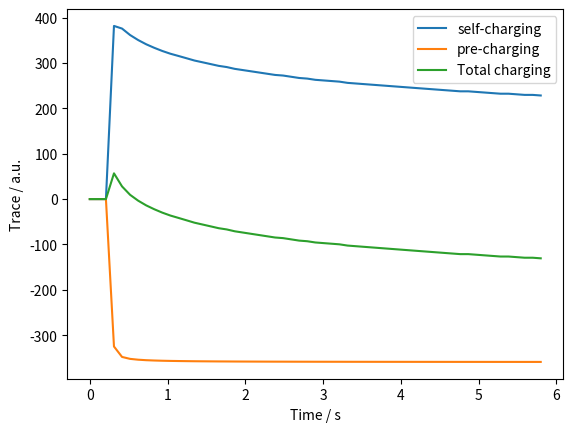

Python code for this plot:
# -*- coding: utf-8 -*-
"""
This code implements equations from Perry's Chemical Engineers' Handbook (8th ed.) section 6-51:6-52 for calculating the drag on a particle 
Then calculates charge based upon an entered fit and calculates the resulting charge trace a Faraday cup would expect to see

Created: 11/12/23
"""

import numpy as np
from scipy.stats import norm
import matplotlib.pyplot as plt
from matplotlib.ticker import ScalarFormatter



def linear_interp(x, x1, x2, y1, y2):
    
    """ Performas a linear interpolation """

    y =  y1 + (x - x1) * (y2 - y1) / (x2 - x1)
    
    return y



def trap_int(x_array, y_array, x1, x2):
    
    """ Performs a numerical integration using the trapezium rule """
    
    total_integral = 0
    
    for i, x in enumerate(x_array):
        if x > x1 and x < x2:
            total_integral += (x - x_array[i - 1]) * (y_array[i] + y_array[i - 1]) / 2
            if x_array[i - 1] > x: # correction at beginning of trapezium
                y_x1 = linear_interp(x_array[i - 1], x1, x, y_array[i - 1], y_array[i])
                total_integral -= (x1 - x_array[i - 1]) * (y_x1 + y_array[i - 1]) / 2
    
    return total_integral



def integration_check(dp, charge_freq_den):
    
    """ Checks how close to zero the total integral of the charge frquency density is """
    
    # Find the range where charge_freq_den is minimized to maximized
    min_index = np.argmin(charge_freq_den)
    max_index = np.argmax(charge_freq_den)
    
    # Find the index of the element closest to 0 in the selected range
    closest_to_zero_index = min_index + np.argmin(np.abs(charge_freq_den[min_index:max_index]))
    midpoint = np.log10(dp[closest_to_zero_index])
    
    neg_integral = trap_int(np.log10(dp), charge_freq_den, np.min(np.log10(dp)), midpoint)
    pos_integral = trap_int(np.log10(dp), charge_freq_den, midpoint, np.max(np.log10(dp)))
    
    print(f'negative part: {round(neg_integral, 3)}, positive part: {round(pos_integral, 3)}, total integration: {round(pos_integral + neg_integral, 3)}')
    
    return



def check_modes(mode_sizes, mode_means, mode_stds):
    
    """ Checks the modes are the same length and given then sums them """
    
    if len(mode_sizes) < 1:     
        raise ValueError("No mode sizes given")

    elif len(mode_sizes) != len(mode_means) or len(mode_sizes) != len(mode_stds):   
        raise ValueError("Mode parameter lengths differ")
    
    total_size = np.sum(mode_sizes)
    
    return total_size



def calc_size_freq(d, mode_sizes, mode_means, mode_stds, total_size):
    
    """ Function to calulate the frequency denisity for a given particle size"""
    
    frequency_density = 0
    
    for number, mode_size in enumerate(mode_sizes):
        frequency_density += (mode_size / total_size) * norm.pdf(np.log10(d), np.log10(mode_means[number]), mode_stds[number])
    
    return frequency_density



def plot_size(dp, param, param_name, log=True):
    
    """ Plots a parameter agianst particle size when both given as arrays """

    plt.plot(dp, param)
    
    plt.xlabel('Particle Size / um')
    plt.ylabel(str(param_name))
    
    if log == True:
        plt.xscale('log')
    
    plt.gca().xaxis.set_major_formatter(ScalarFormatter())
    
    plt.show()
    
    
    
def calc_charge(d, a, b, c):
    
    """ Calculates the charge on a particle from a quadratic fit ax^b + c given a, b and c as well as the particle size (in um)"""
    
    charge = a * d ** b + c
    
    return charge
    


def calc_CD(Re):
    
    """
    Function to calculate the drag coefficient (CD) for a given Renolds number (Re)
    If 350000 < Re < 10^6, so in drag crisis the function assumes a turbulent regime with added exponential smoothing
    Re should be a float, but the function will convert it to a float if possible
    """
    
    Re = float(Re)
    
    if Re < 0:
        raise ValueError("Reynolds number cannot be negative!")
    elif Re == 0:
        CD = 0
    elif Re <= 0.1: # Stokes regime
        CD = 24 / Re
    elif Re <= 1000: # Intermediate regime
        CD = (24 / Re) * (1 + 0.14 * (Re ** 0.7))
    elif Re <= 350000: # Newton regime
        CD = 0.445
    elif Re <= 1E6: # Drag crisis assumed Newton but with a smoothing term # Shouldnt be too relevant as our particles shouldn't enter this regime
        CD = 0.19 - (80000 / Re) + 0.445 / ((Re - 350000) ** (1 / 8)) - 0.084 # Keeps all CD positive
    else: # Turbulent regime
        CD = 0.19 - (80000 / Re)
        
    return CD



def fall_time(d, drop_height=0.3725, p_p=2000, p_f=1.23, g=9.81, mu=1.79E-5, cfl=1.0, min_timestep=0.0001):
    
    """ Calculates the time taken for a particle to fall a certain height, may be unstable at low d """
    
    d_m = d * 1e-6 # Particle size in m
    area = np.pi * (d_m / 2) ** 2 # Cross sectional area of the particle / m^2
    vol = (4/3) * np.pi * (d_m / 2) ** 3 # Volume of particle / m^3
    mass = vol * p_p # Mass of particle / kg
    F_g = - mass * g # Force due to gravity (-ve as downwards) / N 
    
    time = 0 # Time starts at 0 s
    
    timestep = min_timestep
    u, v = 0, 0 # Initial particle velocity and next step velocity is 0 m s^-1
    pos = drop_height # Initial particle position / m
    
    while pos > 0:
        
        Re_p = d_m * abs(u) * p_f / mu # Reynolds number of the particle
        CD_p = calc_CD(Re_p) # Drag coefficient of the particle
        F_D = (1 / 2) * CD_p * area * p_f * u ** 2  # Calulates drag force / N
        
        if u != 0: # Makes sure you don't divide by 0
            F_D *= - u / abs(u) # Puts the drag in opposite direction to velocity
            
        F = F_D + F_g # Net force in the up direction / N
        accel = F / mass # Acceleration of particle in m s^-2
       
        # Update time, velocity, and position
        time += timestep
        v += accel * timestep
        S = u * timestep + 1/2 * accel * timestep ** 2 # Diplacement (stepwise)
        pos += S
        u = v
        
        if S == 0:
            timestep = min_timestep
        else:
            timestep = cfl * d_m / abs(v) # Calculating timestep to target CFL
            if timestep < min_timestep:
                timestep = min_timestep

    # print(f"For a particle of {d} um the time to fall {drop_height} m is {time} s.")

    return time



def get_time_fit(dp, drop_height=0.3725, p_p=2000, p_f=1.23, g=9.81, mu=1.79E-5, cfl=1.0, adjust_min_tp=1, trace_time=10):
    
    """
    With help of the fall_time function calculates the numpy time array for particles that fall within the trace time
    There are a few arbritary ajustments to try to keep numerical stability for physically revelvant particle sizes
    """
    
    time_fit = []
    
    for d in np.flip(dp):
        
        if d < 20: #arbitary but decreasing cfl at low d helps with numerical stability
            cfl /= 10
            
        min_timestep = adjust_min_tp * 0.0008 * (d / 100) # This is arbritraty but found to work at p_p = 2000 kg m^-3
        time_fit.append(fall_time(d, drop_height, p_p, p_f, g, mu, cfl, min_timestep))
        
        if time_fit[-1] > trace_time:
            break
    
    while len(time_fit) < len(dp):
        time_fit = np.append(time_fit, time_fit[-1])
        
    time_fit = np.flip(np.array(time_fit))
    
    # dragless_time = np.sqrt(2 * drop_height / g)
    # print(f"Drop height expected for no drag: {dragless_time}")
    
    return time_fit



def get_trace(charge_freq_den, time_fit, sample_rate, trace_time):
    
    """ Returns the expected electrometer trace given the charge frequency density and time fits as arrays along with the required sample rate and times """
    
    time_step = 1 / sample_rate # time step in s
    times = np.linspace(0, trace_time, num = int(trace_time / time_step))
    trace = []
    
    if len(charge_freq_den) != len(time_fit):
        raise ValueError(f"The charge_freq_den and time_fit do not match at lengths: {len(charge_freq_den)} and {len(time_fit)}, respectively.")

    for time in times:
        
        cut_size_index = len(time_fit) # The size index to use as default if no drops fast enough
        
        for index, t in enumerate(time_fit):
            if t <= time:
                cut_size_index = linear_interp(time, time_fit[index - 1], time_fit[index], index - 1, index)
                break
       
        if cut_size_index >= len(charge_freq_den):
            trace.append(0)
        else:
            trace.append(trap_int(np.arange(len(time_fit)), charge_freq_den, cut_size_index, len(time_fit)))
    
    trace = np.array(trace)
    
    return times, trace



if __name__ == "__main__":
    
    dp = np.logspace(np.log10(0.1), np.log10(100000), num=1000, base=10.0) # Evenly logspaced dp to veiw functions

    ###########################################################################
    # Size Fit
    
    # Size Fit
    dist_type="trimodal"
    mode_sizes = 1.120327905, 3.429079214, 8.5692211 # relative sizes of modes
    mode_means = 0.678318856, 4.487975814, 65.50575473 # means od modes / um
    mode_stds = 0.188473207, 0.517128972, 0.582954424 # modes standard distributions (logspace)
    
    total_size = check_modes(mode_sizes, mode_means, mode_stds)
    frequency_density = []
    
    for d in dp:
        frequency_density.append(calc_size_freq(d, mode_sizes, mode_means, mode_stds, total_size))
    
    frequency_density = np.array(frequency_density)
    # plot_size(dp, frequency_density, "Frequency Density", log=True)
    
    ###########################################################################
    # Charge Fit

    a, b, c = 0.0000422872092695638, 1.92919997077313, -2.71413437499992
    
    charge_fit = []
    
    for d in dp:
        charge_fit.append(calc_charge(d, a, b, c))
    
    charge_fit = np.array(charge_fit)
    # plot_size(dp, charge_fit, "Charge / 4$\pi p_{H0}\lambda^2$e",  log=False)
    
    ###########################################################################
    # Charge Frequency Density Fit
    
    precharge_ratio = 10 # Ratio of total pre-charging to self-charging
    
    charge_freq_den = frequency_density * charge_fit
    pre_charge_freq_den = frequency_density * (dp / 100) ** 2 # Prechareg scaling with SA
    self_integral = trap_int(np.arange(len(dp)), charge_freq_den, 0, len(dp))
    pre_integral = trap_int(np.arange(len(dp)), pre_charge_freq_den, 0, len(dp))
    pre_charge_freq_den *= precharge_ratio * self_integral / pre_integral

    # integration_check(dp, charge_freq_den)
    # plot_size(dp, charge_freq_den, "Charge Frequency Density / a.u.",  log=True)
    # plot_size(dp, pre_charge_freq_den, "Charge Frequency Density / a.u.",  log=True)
    
    ###########################################################################
    # Drop Time Fit
    
    drop_height = 0.3725 # Height of particle drop / m
    g = 9.81 # Acceleration due to gravity in m s^-2
    p_p, p_f = 2000, 1.23 # Density of particle and fluid in kg m^-3 (around 2000 for ash and 8940 for Cu)
    mu = 1.79E-5 # Viscosity of the fluid (air) in Pa s
    cfl = 1.0 # Taget CFL, ajust if numerical instabilities are encountered
    trace_time = 5.8 # The time the trace is recorded for, allows the small particles where there is numerical instability to be cut off
    adjust_min_t = 1 # Parameter can be used to change the minimum timestep (default = 1)

    time_fit = get_time_fit(dp, drop_height, p_p, p_f, g, mu, cfl, adjust_min_t, trace_time)
    # plot_size(dp, time_fit, "Time / s",  log=True)

    ###########################################################################
    # Trace

    sample_rate = 10.0 # Sapmle rate in Hz
    charge_multiplier = 1.1 # Multiplies the entire fit, including both pre- and self-charging
    
    times, self_trace = get_trace(charge_freq_den, time_fit, sample_rate, trace_time)
    times, pre_trace = get_trace(pre_charge_freq_den, time_fit, sample_rate, trace_time)
    self_trace *= charge_multiplier
    pre_trace *= charge_multiplier
    total_trace = self_trace + pre_trace

    plt.plot(times, self_trace, label='self-charging')
    plt.plot(times, pre_trace, label='pre-charging')
    plt.plot(times, total_trace, label='Total charging')
    
    plt.legend()
    plt.xlabel('Time / s')
    plt.ylabel('Trace / a.u.')
    

